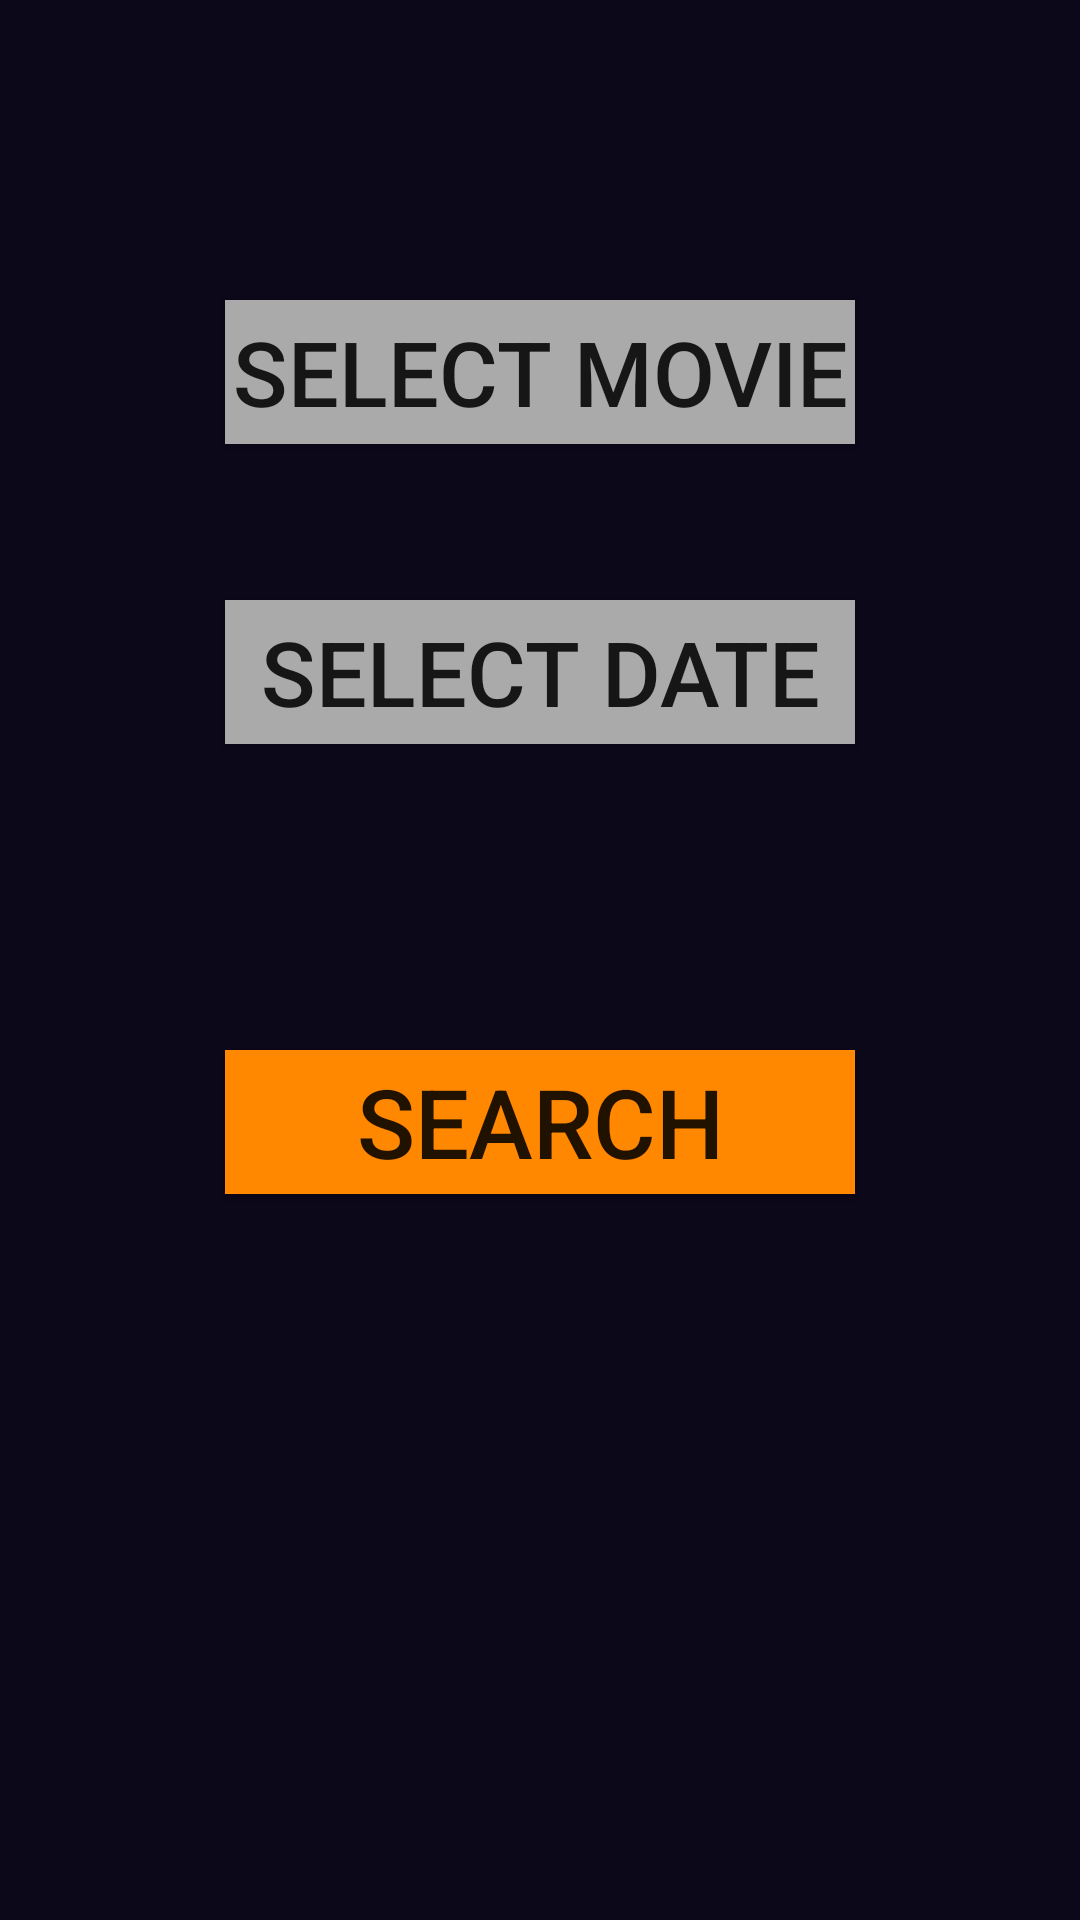

The Android layout XML behind this screen, and the referenced resources:
<!-- AndroidManifest.xml: application theme AppTheme -->
<!-- res/layout/fragment_search.xml -->
<FrameLayout xmlns:android="http://schemas.android.com/apk/res/android"
    xmlns:tools="http://schemas.android.com/tools"
    android:layout_width="match_parent"
    android:layout_height="match_parent"
    tools:context=".fragment.SearchFragment"
    android:background="@color/bgColor">



    <Button
        android:id="@+id/searchViewMovie"
        android:layout_width="match_parent"
        android:layout_height="wrap_content"
        android:layout_marginLeft="75dp"
        android:layout_marginTop="100dp"
        android:layout_marginRight="75dp"
        android:background="@android:color/darker_gray"
        android:text="SELECT MOVIE"
        android:textSize="30sp" />

    <Button
        android:id="@+id/searchViewDate"
        android:layout_width="match_parent"
        android:layout_height="wrap_content"
        android:layout_marginLeft="75dp"
        android:layout_marginTop="200dp"
        android:layout_marginRight="75dp"
        android:background="@android:color/darker_gray"
        android:text="SELECT DATE"
        android:textSize="30sp" />

    <Button
        android:id="@+id/Search"
        android:layout_width="match_parent"
        android:layout_height="wrap_content"
        android:layout_marginLeft="75dp"
        android:layout_marginTop="350dp"
        android:layout_marginRight="75dp"
        android:background="@android:color/holo_orange_dark"
        android:text="SEARCH"
        android:textSize="32sp" />

    <ListView
        android:id="@+id/listViewMovie"
        android:layout_width="300dp"
        android:layout_height="367dp"
        android:layout_below="@+id/searchViewMovie"
        android:layout_marginLeft="25dp"
        android:layout_marginTop="145dp"
        android:layout_marginRight="20dp"
        android:background="@android:color/darker_gray"
        android:divider="#ad5"
        android:dividerHeight="2dp"
        android:visibility="invisible"/>

    <ListView
        android:id="@+id/listViewDate"
        android:layout_width="300dp"
        android:layout_height="327dp"
        android:layout_marginLeft="25dp"
        android:layout_marginTop="250dp"
        android:layout_marginRight="20dp"
        android:layout_below = "@+id/searchViewDate"
        android:divider="#ad5"
        android:dividerHeight="2dp"
        android:background="@android:color/darker_gray"
        android:visibility="invisible" />

</FrameLayout>
<!-- resources referenced by this layout -->
<resources>
  <color name="bgColor">#0C0719</color>
  <style name="AppTheme" parent="Theme.AppCompat.Light.DarkActionBar">
          
          <item name="colorPrimary">@color/colorPrimary</item>
          <item name="colorPrimaryDark">@color/colorPrimaryDark</item>
          <item name="colorAccent">@color/colorAccent</item>
      </style>
  <color name="colorPrimary">#3F51B5</color>
  <color name="colorPrimaryDark">#303F9F</color>
  <color name="colorAccent">#FF4081</color>
</resources>
